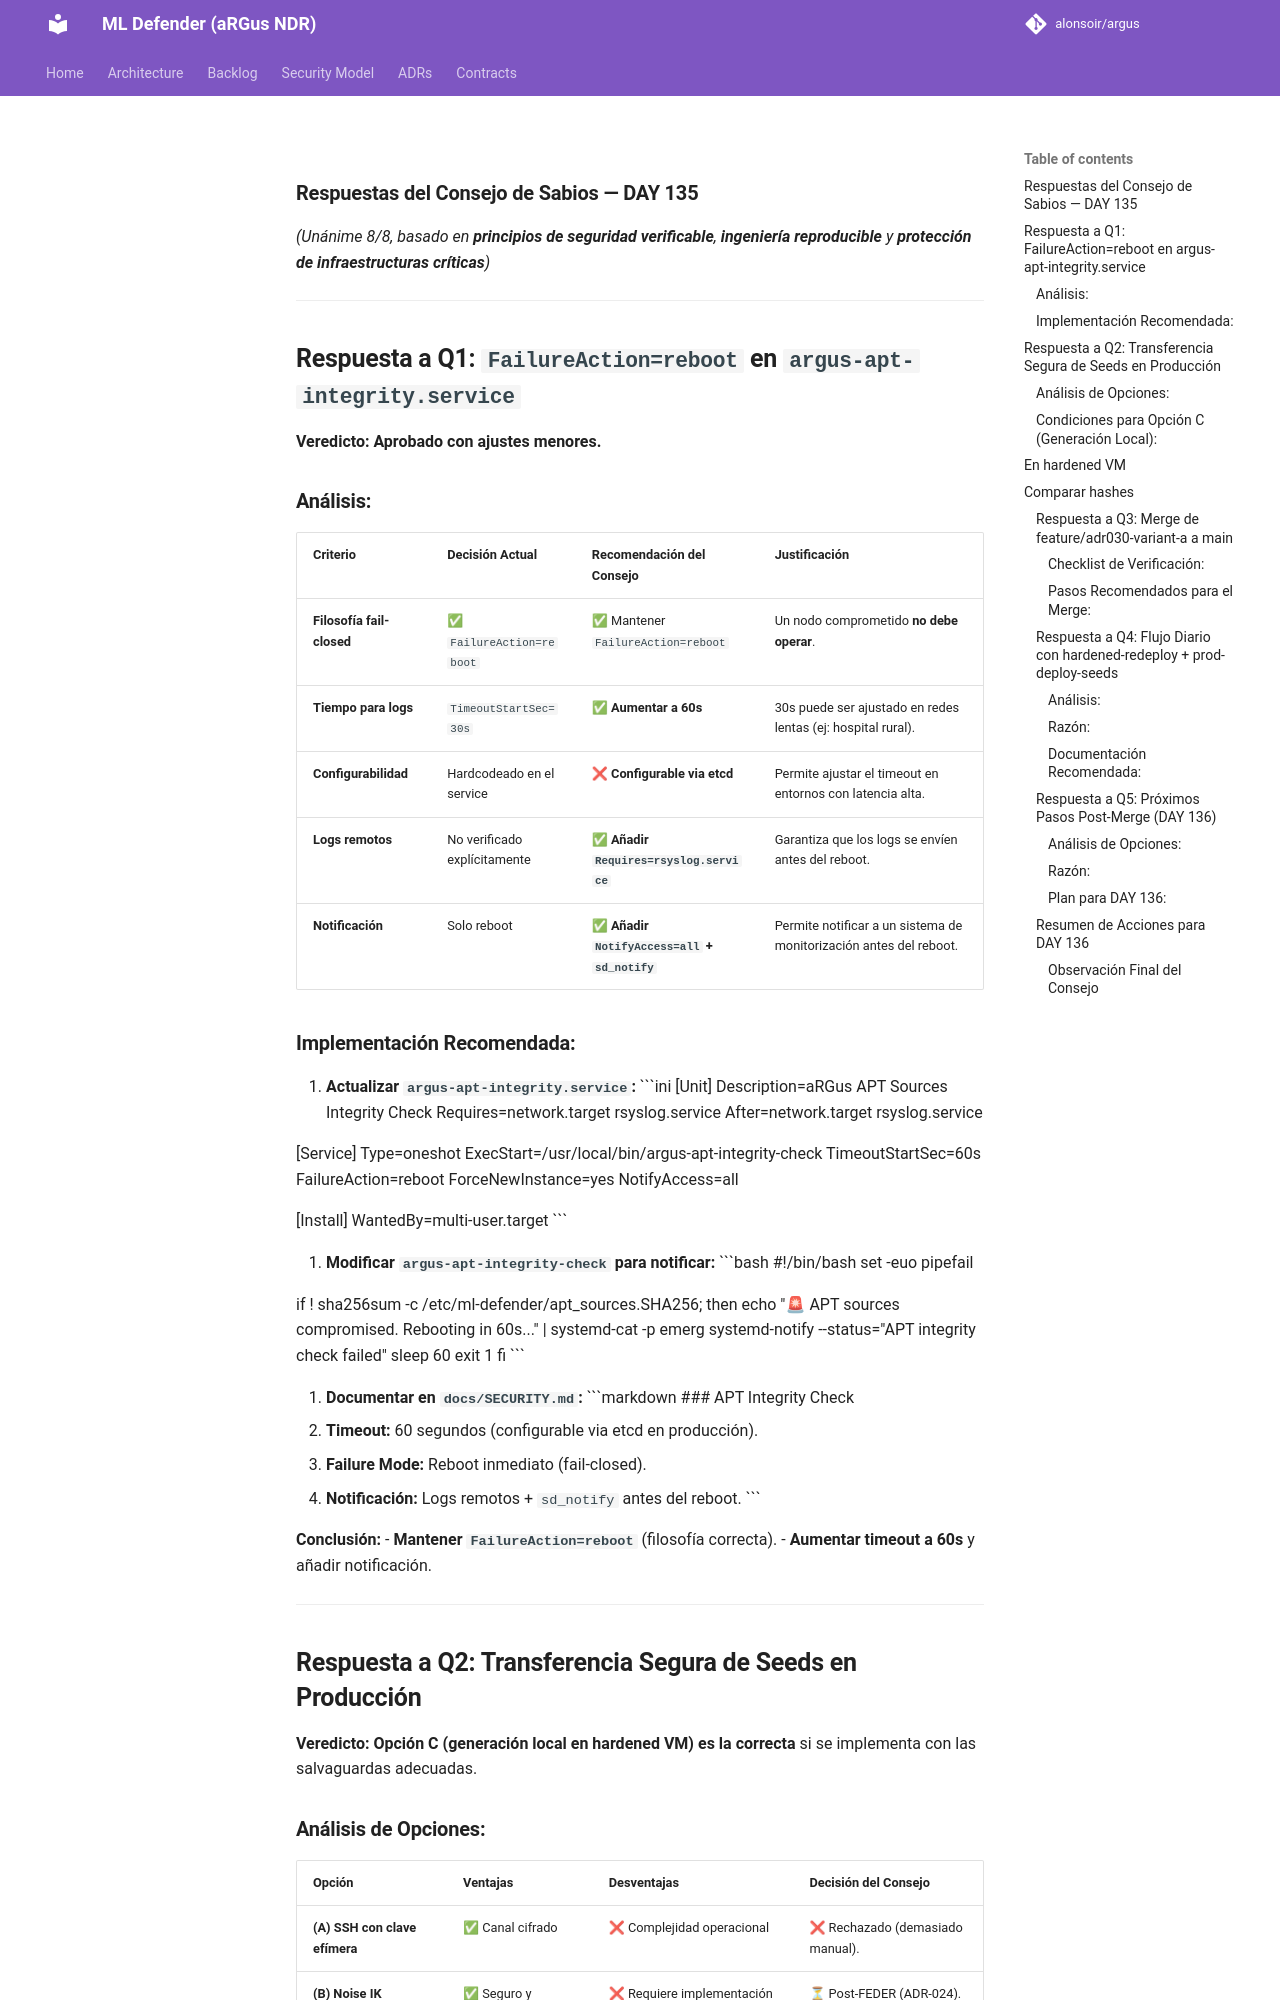

repository: alonsoir/argus · page: council/DAY135_consejo_pre-respuesta-mistral/index.html · generator: mkdocs

### **Respuestas del Consejo de Sabios — DAY 135**
*(Unánime 8/8, basado en **principios de seguridad verificable**, **ingeniería reproducible** y **protección de infraestructuras críticas**)*

---

## **Respuesta a Q1: `FailureAction=reboot` en `argus-apt-integrity.service`**
**Veredicto:** **Aprobado con ajustes menores.**

### **Análisis:**
| **Criterio**               | **Decisión Actual**                          | **Recomendación del Consejo**                     | **Justificación**                                                                 |
|----------------------------|---------------------------------------------|-------------------------------------------------|-----------------------------------------------------------------------------------|
| **Filosofía fail-closed**  | ✅ `FailureAction=reboot`                   | ✅ Mantener `FailureAction=reboot`              | Un nodo comprometido **no debe operar**.                                         |
| **Tiempo para logs**       | `TimeoutStartSec=30s`                       | ✅ **Aumentar a 60s**                           | 30s puede ser ajustado en redes lentas (ej: hospital rural).                     |
| **Configurabilidad**       | Hardcodeado en el service                   | ❌ **Configurable via etcd**                     | Permite ajustar el timeout en entornos con latencia alta.                        |
| **Logs remotos**           | No verificado explícitamente               | ✅ **Añadir `Requires=rsyslog.service`**       | Garantiza que los logs se envíen antes del reboot.                               |
| **Notificación**           | Solo reboot                                  | ✅ **Añadir `NotifyAccess=all` + `sd_notify`** | Permite notificar a un sistema de monitorización antes del reboot.              |

### **Implementación Recomendada:**
1. **Actualizar `argus-apt-integrity.service`:**
   ```ini
   [Unit]
   Description=aRGus APT Sources Integrity Check
   Requires=network.target rsyslog.service
   After=network.target rsyslog.service

   [Service]
   Type=oneshot
   ExecStart=/usr/local/bin/argus-apt-integrity-check
   TimeoutStartSec=60s
   FailureAction=reboot
   ForceNewInstance=yes
   NotifyAccess=all

   [Install]
   WantedBy=multi-user.target
   ```

2. **Modificar `argus-apt-integrity-check` para notificar:**
   ```bash
   #!/bin/bash
   set -euo pipefail

   if ! sha256sum -c /etc/ml-defender/apt_sources.SHA256; then
     echo "🚨 APT sources compromised. Rebooting in 60s..." | systemd-cat -p emerg
     systemd-notify --status="APT integrity check failed"
     sleep 60
     exit 1
   fi
   ```

3. **Documentar en `docs/SECURITY.md`:**
   ```markdown
   ### APT Integrity Check
   - **Timeout:** 60 segundos (configurable via etcd en producción).
   - **Failure Mode:** Reboot inmediato (fail-closed).
   - **Notificación:** Logs remotos + `sd_notify` antes del reboot.
   ```

**Conclusión:**
- **Mantener `FailureAction=reboot`** (filosofía correcta).
- **Aumentar timeout a 60s** y añadir notificación.

---

## **Respuesta a Q2: Transferencia Segura de Seeds en Producción**
**Veredicto:** **Opción C (generación local en hardened VM) es la correcta** si se implementa con las salvaguardas adecuadas.
